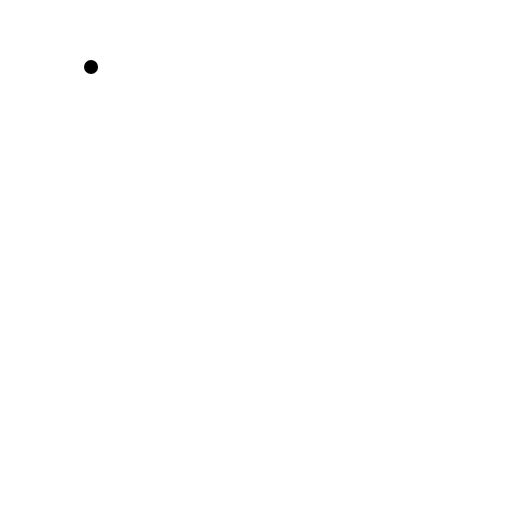
t = 0.00 s
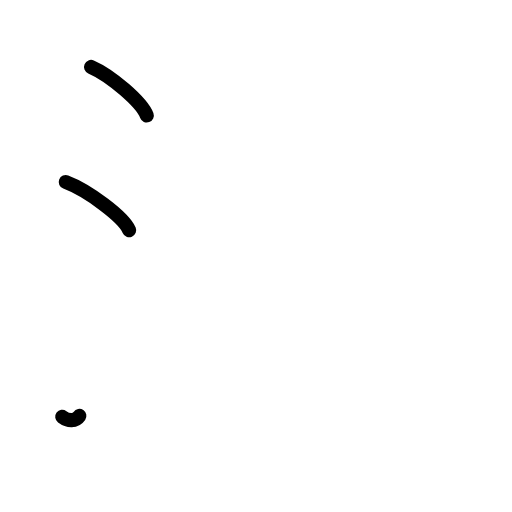
t = 2.38 s
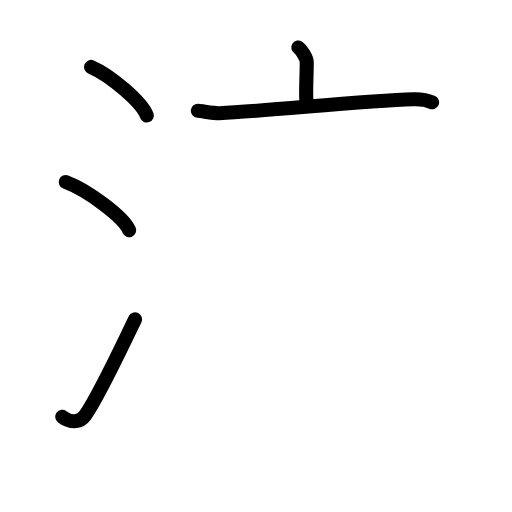
t = 4.83 s
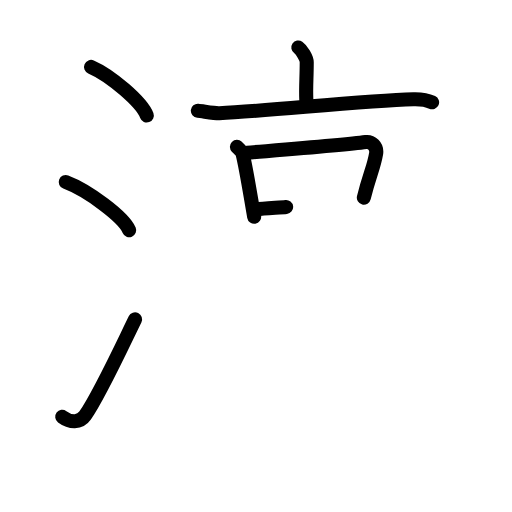
t = 7.25 s
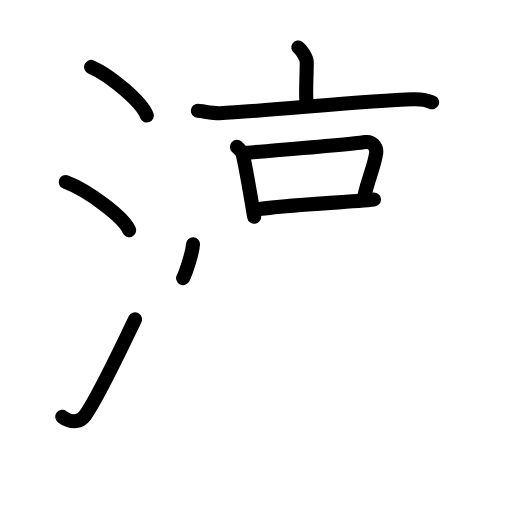
t = 8.50 s
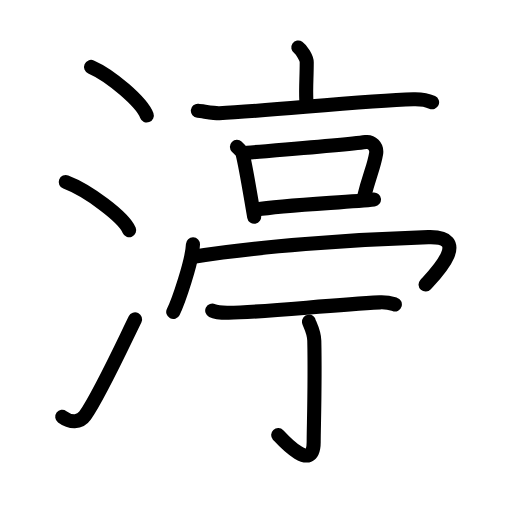
t = 12.00 s

The animated SVG that drew these frames (rendered in a browser with its animation timeline set to each time). Animation: 35 SMIL elements (animate=35); one cycle of 12.00 s.

<?xml version="1.0" encoding="UTF-8"?>
<!--
AniKanjiVG is licensed by CC-BY-SA Paul C. Sommerhoff (https://bitbucket.org/sommerhoff/anikanjivg).
AniKanjiVG uses KanjiVG which is licensed by CC-BY-SA Ulrich Apel (http://kanjivg.tagaini.net).
See also http://creativecommons.org/licenses/by-sa/3.0/
-->
<svg xmlns:kvg='http://kanjivg.tagaini.net' xmlns='http://www.w3.org/2000/svg' width='109' height='109' viewBox='0 0 109 109' style='fill:none;stroke:#000000;stroke-width:3;stroke-linecap:round;stroke-linejoin:round;' id="kvg:kanji_06e1f"><g id="kvg:06e1f" kvg:element="渟"><g id="kvg:06e1f-g1" kvg:element="氵" kvg:variant="true" kvg:original="水" kvg:position="left" kvg:radical="general"><path id="kvg:06e1f-s1" kvg:type="㇔" d="M19.38,14.25c4.19,1.82,10.82,7.5,11.87,10.34"><animate attributeName="d" begin="0.0s" dur="1.0s" from="M19.38,14.25C19.38,14.25,19.38,14.25,19.38,14.25" to="M19.38,14.25c4.19,1.82,10.82,7.5,11.87,10.34" />
</path>
<path id="kvg:06e1f-s2" kvg:type="㇔" d="M14,38.75c4.77,1.81,12.31,7.44,13.5,10.25"><animate attributeName="d" begin="1.0s" dur="1.0s" from="M14,38.75C14,38.75,14,38.75,14,38.75" to="M14,38.75c4.77,1.81,12.31,7.44,13.5,10.25" />
<animate attributeName="d" begin="0s" dur="1.0s" from="M-100,-100" to="M-100,-100" />
</path>
<path id="kvg:06e1f-s3" kvg:type="㇀" d="M13.25,88.73c1.71,1.27,3.78,1.32,4.86-0.25c3.14-4.57,7.79-14.66,10.64-20.49"><animate attributeName="d" begin="2.0s" dur="0.5s" from="M13.25,88.73C13.25,88.73,13.25,88.73,13.25,88.73" to="M13.25,88.73c1.71,1.27,3.78,1.32,4.86-0.25" />
<animate attributeName="d" begin="2.5s" dur="0.5s" from="M13.25,88.73c1.71,1.27,3.78,1.32,4.86-0.25c0,0,0,0,0,0,0" to="M13.25,88.73c1.71,1.27,3.78,1.32,4.86-0.25c3.14-4.57,7.79-14.66,10.64-20.49" />
<animate attributeName="d" begin="0s" dur="2.0s" from="M-100,-100" to="M-100,-100" />
</path>
</g>
<g id="kvg:06e1f-g2" kvg:element="亭" kvg:position="right"><g id="kvg:06e1f-g3" kvg:element="亠" kvg:position="top"><path id="kvg:06e1f-s4" kvg:type="㇑a" d="M63.51,10.11c0.68,0.46,1.79,2.22,1.79,3.13c0,3.35-0.21,5.15-0.09,7.98"><animate attributeName="d" begin="3.0s" dur="0.5s" from="M63.51,10.11C63.51,10.11,63.51,10.11,63.51,10.11" to="M63.51,10.11c0.68,0.46,1.79,2.22,1.79,3.13" />
<animate attributeName="d" begin="3.5s" dur="0.5s" from="M63.51,10.11c0.68,0.46,1.79,2.22,1.79,3.13c0,0,0,0,0,0,0" to="M63.51,10.11c0.68,0.46,1.79,2.22,1.79,3.13c0,3.35-0.21,5.15-0.09,7.98" />
<animate attributeName="d" begin="0s" dur="3.0s" from="M-100,-100" to="M-100,-100" />
</path>
<path id="kvg:06e1f-s5" kvg:type="㇐" d="M42.12,23.58c1.07,0.1,3.52,0.56,4.57,0.52C57.22,23.63,77.3,21.4,88,21.12c1.77-0.05,2.67,0.04,3.99,0.66"><animate attributeName="d" begin="4.0s" dur="0.3333333333333333s" from="M42.12,23.58C42.12,23.58,42.12,23.58,42.12,23.58" to="M42.12,23.58c1.07,0.1,3.52,0.56,4.57,0.52" />
<animate attributeName="d" begin="4.333333333333333s" dur="0.3333333333333333s" from="M42.12,23.58c1.07,0.1,3.52,0.56,4.57,0.52c0,0,0,0,0,0,0" to="M42.12,23.58c1.07,0.1,3.52,0.56,4.57,0.52C57.22,23.63,77.3,21.4,88,21.12" />
<animate attributeName="d" begin="4.666666666666667s" dur="0.3333333333333333s" from="M42.12,23.58c1.07,0.1,3.52,0.56,4.57,0.52C57.22,23.63,77.3,21.4,88,21.12c0,0,0,0,0,0,0" to="M42.12,23.58c1.07,0.1,3.52,0.56,4.57,0.52C57.22,23.63,77.3,21.4,88,21.12c1.77-0.05,2.67,0.04,3.99,0.66" />
<animate attributeName="d" begin="0s" dur="4.0s" from="M-100,-100" to="M-100,-100" />
</path>
</g>
<g id="kvg:06e1f-g4" kvg:position="bottom"><g id="kvg:06e1f-g5" kvg:element="口"><path id="kvg:06e1f-s6" kvg:type="㇑" d="M50.44,31.27c0.27,0.26,1.08,0.96,1.16,1.3c0.77,2.97,1.74,9.22,2.51,13.58"><animate attributeName="d" begin="5.0s" dur="0.5s" from="M50.44,31.27C50.44,31.27,50.44,31.27,50.44,31.27" to="M50.44,31.27c0.27,0.26,1.08,0.96,1.16,1.3" />
<animate attributeName="d" begin="5.5s" dur="0.5s" from="M50.44,31.27c0.27,0.26,1.08,0.96,1.16,1.3c0,0,0,0,0,0,0" to="M50.44,31.27c0.27,0.26,1.08,0.96,1.16,1.3c0.77,2.97,1.74,9.22,2.51,13.58" />
<animate attributeName="d" begin="0s" dur="5.0s" from="M-100,-100" to="M-100,-100" />
</path>
<path id="kvg:06e1f-s7" kvg:type="㇕b" d="M52.62,32.51c6.13-0.51,20.68-1.63,25.27-2.27c1.15-0.16,2.44,0.89,2.18,2.46c-0.51,3.06-1.4,4.4-2.61,9.39"><animate attributeName="d" begin="6.0s" dur="0.3333333333333333s" from="M52.62,32.51C52.62,32.51,52.62,32.51,52.62,32.51" to="M52.62,32.51c6.13-0.51,20.68-1.63,25.27-2.27" />
<animate attributeName="d" begin="6.333333333333333s" dur="0.3333333333333333s" from="M52.62,32.51c6.13-0.51,20.68-1.63,25.27-2.27c0,0,0,0,0,0,0" to="M52.62,32.51c6.13-0.51,20.68-1.63,25.27-2.27c1.15-0.16,2.44,0.89,2.18,2.46" />
<animate attributeName="d" begin="6.666666666666667s" dur="0.3333333333333333s" from="M52.62,32.51c6.13-0.51,20.68-1.63,25.27-2.27c1.15-0.16,2.44,0.89,2.18,2.46c0,0,0,0,0,0,0" to="M52.62,32.51c6.13-0.51,20.68-1.63,25.27-2.27c1.15-0.16,2.44,0.89,2.18,2.46c-0.51,3.06-1.4,4.4-2.61,9.39" />
<animate attributeName="d" begin="0s" dur="6.0s" from="M-100,-100" to="M-100,-100" />
</path>
<path id="kvg:06e1f-s8" kvg:type="㇐b" d="M54.68,44.59c5.43-0.94,19.84-1.54,24.94-2.13"><animate attributeName="d" begin="7.0s" dur="1.0s" from="M54.68,44.59C54.68,44.59,54.68,44.59,54.68,44.59" to="M54.68,44.59c5.43-0.94,19.84-1.54,24.94-2.13" />
<animate attributeName="d" begin="0s" dur="7.0s" from="M-100,-100" to="M-100,-100" />
</path>
</g>
<g id="kvg:06e1f-g6" kvg:element="冖"><path id="kvg:06e1f-s9" kvg:type="㇔" d="M41.08,52.02c-0.13,3.53-3.13,12.29-4.2,14.39"><animate attributeName="d" begin="8.0s" dur="1.0s" from="M41.08,52.02C41.08,52.02,41.08,52.02,41.08,52.02" to="M41.08,52.02c-0.13,3.53-3.13,12.29-4.2,14.39" />
<animate attributeName="d" begin="0s" dur="8.0s" from="M-100,-100" to="M-100,-100" />
</path>
<path id="kvg:06e1f-s10" kvg:type="㇖b" d="M41.23,54.66C54.5,52.5,74.75,51,91.17,50.49c9.76-0.3,0.8,8.55-0.57,10.09"><animate attributeName="d" begin="9.0s" dur="0.5s" from="M41.23,54.66C41.23,54.66,41.23,54.66,41.23,54.66" to="M41.23,54.66C54.5,52.5,74.75,51,91.17,50.49" />
<animate attributeName="d" begin="9.5s" dur="0.5s" from="M41.23,54.66C54.5,52.5,74.75,51,91.17,50.49c0,0,0,0,0,0,0" to="M41.23,54.66C54.5,52.5,74.75,51,91.17,50.49c9.76-0.3,0.8,8.55-0.57,10.09" />
<animate attributeName="d" begin="0s" dur="9.0s" from="M-100,-100" to="M-100,-100" />
</path>
</g>
<g id="kvg:06e1f-g7" kvg:element="丁"><g id="kvg:06e1f-g8" kvg:element="一"><path id="kvg:06e1f-s11" kvg:type="㇐" d="M45.18,66.12c0.91,0.45,2.58,0.46,3.5,0.45c7.31-0.07,20.94-1.61,32.18-2.2c1.52-0.08,2.44,0.21,3.2,0.44"><animate attributeName="d" begin="10.0s" dur="0.3333333333333333s" from="M45.18,66.12C45.18,66.12,45.18,66.12,45.18,66.12" to="M45.18,66.12c0.91,0.45,2.58,0.46,3.5,0.45" />
<animate attributeName="d" begin="10.333333333333334s" dur="0.3333333333333333s" from="M45.18,66.12c0.91,0.45,2.58,0.46,3.5,0.45c0,0,0,0,0,0,0" to="M45.18,66.12c0.91,0.45,2.58,0.46,3.5,0.45c7.31-0.07,20.94-1.61,32.18-2.2" />
<animate attributeName="d" begin="10.666666666666666s" dur="0.3333333333333333s" from="M45.18,66.12c0.91,0.45,2.58,0.46,3.5,0.45c7.31-0.07,20.94-1.61,32.18-2.2c0,0,0,0,0,0,0" to="M45.18,66.12c0.91,0.45,2.58,0.46,3.5,0.45c7.31-0.07,20.94-1.61,32.18-2.2c1.52-0.08,2.44,0.21,3.2,0.44" />
<animate attributeName="d" begin="0s" dur="10.0s" from="M-100,-100" to="M-100,-100" />
</path>
</g>
<g id="kvg:06e1f-g9" kvg:element="亅"><path id="kvg:06e1f-s12" kvg:type="㇚" d="M65.77,68.48c0.04,0.3,1.09,2.09,1.14,4.04c0.2,9.33-0.13,18.4-0.13,21.58c0,6.91-6.8-0.67-7.56-1.48"><animate attributeName="d" begin="11.0s" dur="0.3333333333333333s" from="M65.77,68.48C65.77,68.48,65.77,68.48,65.77,68.48" to="M65.77,68.48c0.04,0.3,1.09,2.09,1.14,4.04" />
<animate attributeName="d" begin="11.333333333333334s" dur="0.3333333333333333s" from="M65.77,68.48c0.04,0.3,1.09,2.09,1.14,4.04c0,0,0,0,0,0,0" to="M65.77,68.48c0.04,0.3,1.09,2.09,1.14,4.04c0.2,9.33-0.13,18.4-0.13,21.58" />
<animate attributeName="d" begin="11.666666666666666s" dur="0.3333333333333333s" from="M65.77,68.48c0.04,0.3,1.09,2.09,1.14,4.04c0.2,9.33-0.13,18.4-0.13,21.58c0,0,0,0,0,0,0" to="M65.77,68.48c0.04,0.3,1.09,2.09,1.14,4.04c0.2,9.33-0.13,18.4-0.13,21.58c0,6.91-6.8-0.67-7.56-1.48" />
<animate attributeName="d" begin="0s" dur="11.0s" from="M-100,-100" to="M-100,-100" />
</path>
</g>
</g>
</g>
</g>
</g>
</svg>
